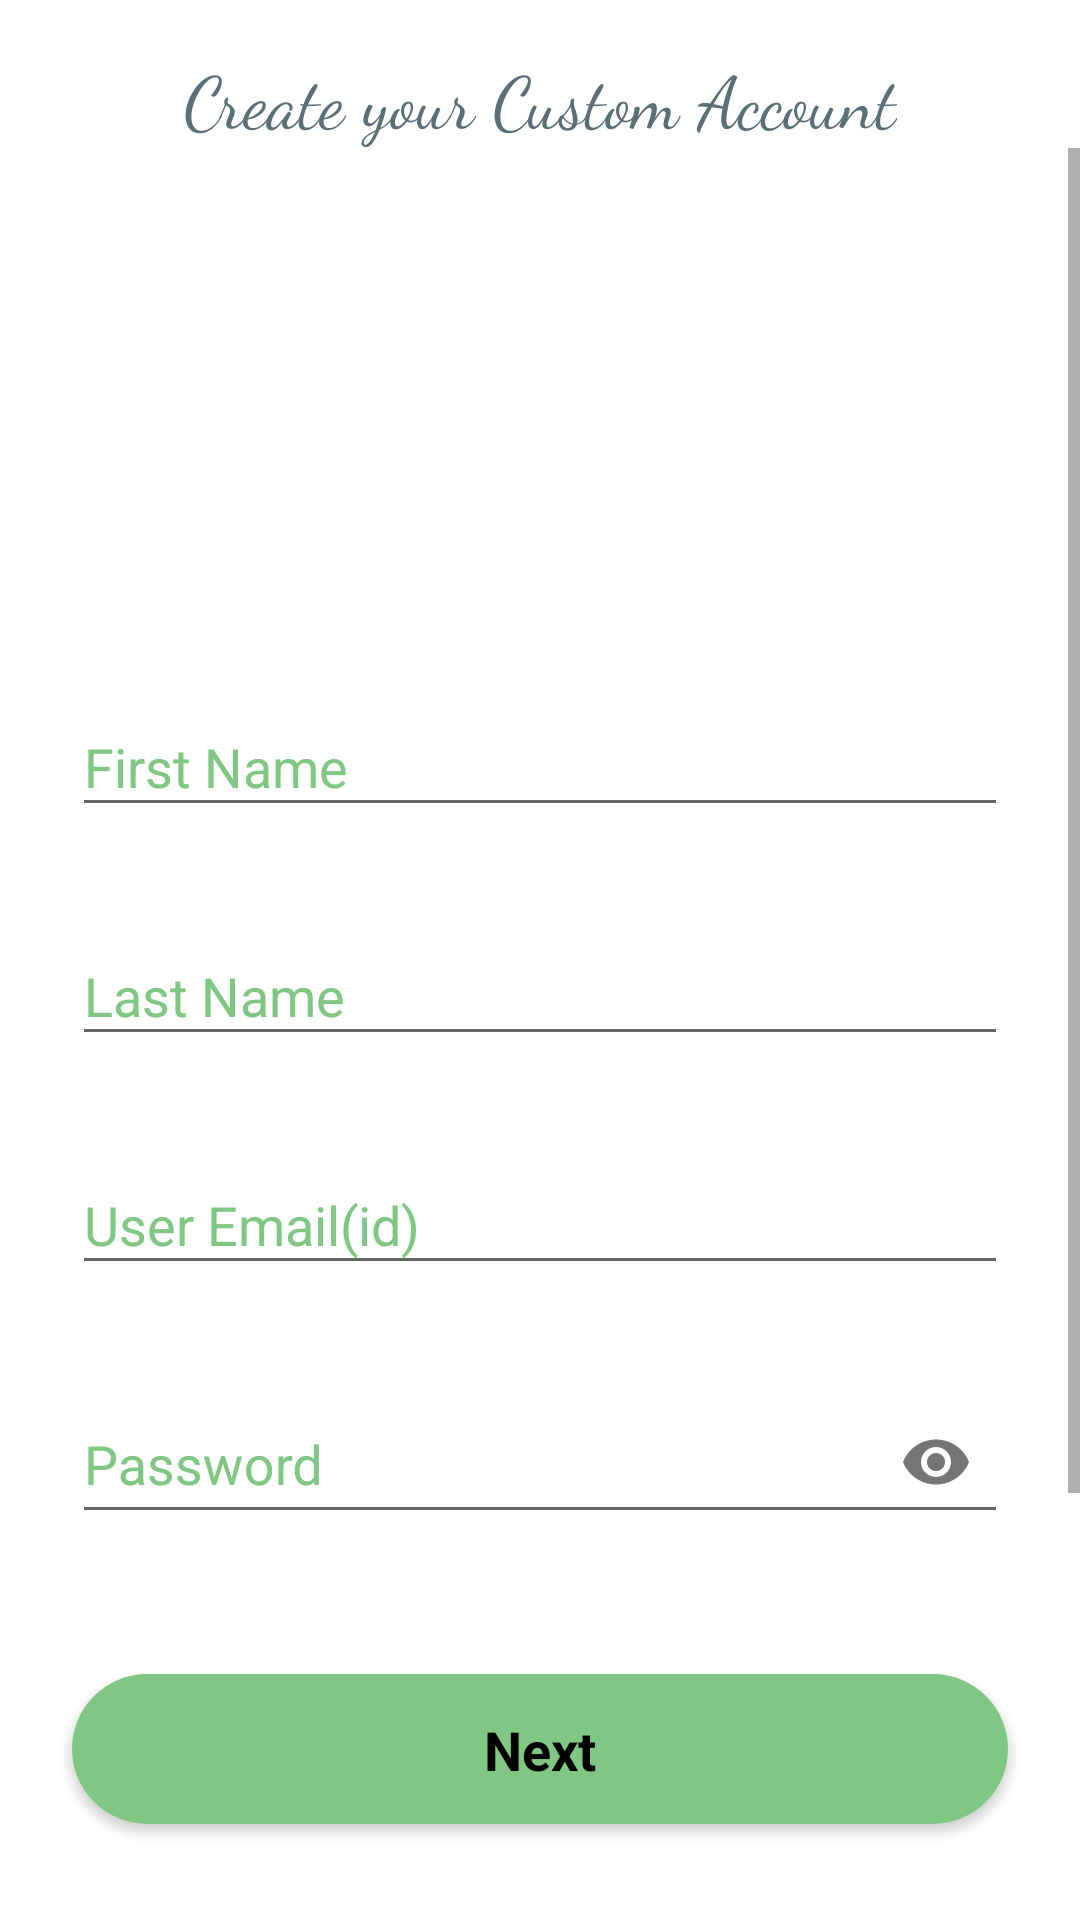

Layout XML and referenced resources for this Android screen:
<!-- AndroidManifest.xml: application theme AppTheme -->
<!-- res/layout/activity_sign_up.xml -->
<?xml version="1.0" encoding="utf-8"?>
<androidx.constraintlayout.widget.ConstraintLayout xmlns:android="http://schemas.android.com/apk/res/android"
    xmlns:app="http://schemas.android.com/apk/res-auto"
    xmlns:tools="http://schemas.android.com/tools"
    android:layout_width="match_parent"
    android:layout_height="match_parent"
    android:background="#ffffff"
    tools:context=".SignUp">

    <TextView
        android:id="@+id/textView4"
        android:layout_width="wrap_content"
        android:layout_height="wrap_content"
        android:layout_marginTop="16dp"
        android:fontFamily="cursive"
        android:text="Create your Custom Account"
        android:textColor="#5b6f79"
        android:textSize="24sp"
        app:layout_constraintEnd_toEndOf="parent"
        app:layout_constraintStart_toStartOf="parent"
        app:layout_constraintTop_toTopOf="parent" />

    <ScrollView
        android:layout_width="0dp"
        android:layout_height="0dp"
        app:layout_constraintBottom_toTopOf="@+id/cardView"
        app:layout_constraintEnd_toEndOf="parent"
        app:layout_constraintStart_toStartOf="parent"
        app:layout_constraintTop_toBottomOf="@+id/textView4">

        <androidx.constraintlayout.widget.ConstraintLayout
            android:layout_width="match_parent"
            android:layout_height="match_parent">

            <ImageView
                android:id="@+id/imageView3"
                android:layout_width="150dp"
                android:layout_height="150dp"
                android:layout_marginTop="8dp"
                app:layout_constraintEnd_toEndOf="parent"
                app:layout_constraintStart_toStartOf="parent"
                app:layout_constraintTop_toTopOf="parent"
                app:srcCompat="@drawable/man" />

            <com.google.android.material.textfield.TextInputLayout
                android:id="@+id/textInputLayout4"
                android:layout_width="0dp"
                android:layout_height="wrap_content"
                android:layout_marginStart="24dp"
                android:layout_marginTop="24dp"
                android:layout_marginEnd="24dp"
                android:textColorHint="@color/colorText"
                app:layout_constraintEnd_toEndOf="parent"
                app:layout_constraintStart_toStartOf="parent"
                app:layout_constraintTop_toBottomOf="@+id/textInputLayout3">

                <EditText
                    android:id="@+id/edEmail"
                    android:layout_width="match_parent"
                    android:layout_height="match_parent"
                    android:layout_centerHorizontal="true"
                    android:layout_centerVertical="true"
                    android:layout_weight="1"
                    android:ems="10"
                    android:fontFamily="sans-serif"
                    android:hint="User Email(id)"
                    android:inputType="text"
                    android:maxLines="1" />


            </com.google.android.material.textfield.TextInputLayout>

            <com.google.android.material.textfield.TextInputLayout
                android:id="@+id/textInputLayout5"
                android:layout_width="0dp"
                android:layout_height="wrap_content"
                android:layout_marginStart="24dp"
                android:layout_marginTop="24dp"
                android:layout_marginEnd="24dp"
                android:textColorHint="@color/colorText"
                app:layout_constraintEnd_toEndOf="parent"
                app:layout_constraintStart_toStartOf="parent"
                app:layout_constraintTop_toBottomOf="@+id/textInputLayout4"
                app:passwordToggleEnabled="true">

                <EditText
                    android:id="@+id/edFirstPassWord"
                    android:layout_width="match_parent"
                    android:layout_height="match_parent"
                    android:layout_centerHorizontal="true"
                    android:layout_centerVertical="true"
                    android:layout_weight="1"
                    android:ems="10"
                    android:fontFamily="sans-serif"
                    android:hint="Password"
                    android:inputType="text|textPassword"
                    android:maxLines="1" />
            </com.google.android.material.textfield.TextInputLayout>

            <com.google.android.material.textfield.TextInputLayout
                android:id="@+id/textInputLayout6"
                android:layout_width="0dp"
                android:layout_height="wrap_content"
                android:layout_marginStart="24dp"
                android:layout_marginTop="24dp"
                android:layout_marginEnd="24dp"
                android:layout_marginBottom="32dp"
                android:textColorHint="@color/colorText"
                app:layout_constraintBottom_toBottomOf="parent"
                app:layout_constraintEnd_toEndOf="parent"
                app:layout_constraintStart_toStartOf="parent"
                app:layout_constraintTop_toBottomOf="@+id/textInputLayout5"
                app:passwordToggleEnabled="true">

                <EditText
                    android:id="@+id/edLastPassWord"
                    android:layout_width="match_parent"
                    android:layout_height="match_parent"
                    android:layout_centerHorizontal="true"
                    android:layout_centerVertical="true"
                    android:layout_weight="1"
                    android:ems="10"
                    android:fontFamily="sans-serif"
                    android:hint="Confirm"
                    android:inputType="text|textPassword"
                    android:maxLines="1" />
            </com.google.android.material.textfield.TextInputLayout>

            <com.google.android.material.textfield.TextInputLayout
                android:id="@+id/textInputLayout2"
                android:layout_width="0dp"
                android:layout_height="wrap_content"
                android:layout_marginStart="24dp"
                android:layout_marginTop="16dp"
                android:layout_marginEnd="24dp"
                android:textColorHint="@color/colorText"
                app:layout_constraintEnd_toEndOf="parent"
                app:layout_constraintStart_toStartOf="parent"
                app:layout_constraintTop_toBottomOf="@+id/imageView3">

                <EditText
                    android:id="@+id/edFirstName"
                    android:layout_width="match_parent"
                    android:layout_height="wrap_content"
                    android:layout_centerHorizontal="true"
                    android:layout_centerVertical="true"
                    android:ems="10"
                    android:fontFamily="sans-serif"
                    android:hint="First Name"
                    android:inputType="text"
                    android:maxLines="1" />

            </com.google.android.material.textfield.TextInputLayout>

            <com.google.android.material.textfield.TextInputLayout
                android:id="@+id/textInputLayout3"
                android:layout_width="0dp"
                android:layout_height="wrap_content"
                android:layout_marginStart="24dp"
                android:layout_marginTop="24dp"
                android:layout_marginEnd="24dp"
                android:textColorHint="@color/colorText"
                app:layout_constraintEnd_toEndOf="parent"
                app:layout_constraintStart_toStartOf="parent"
                app:layout_constraintTop_toBottomOf="@+id/textInputLayout2">

                <EditText
                    android:id="@+id/edLastName"
                    android:layout_width="match_parent"
                    android:layout_height="match_parent"
                    android:layout_centerHorizontal="true"
                    android:layout_centerVertical="true"
                    android:layout_weight="1"
                    android:ems="10"
                    android:fontFamily="sans-serif"
                    android:hint="Last Name"
                    android:inputType="text"
                    android:maxLines="1" />
            </com.google.android.material.textfield.TextInputLayout>

        </androidx.constraintlayout.widget.ConstraintLayout>
    </ScrollView>

    <androidx.cardview.widget.CardView
        android:id="@+id/cardView"
        android:layout_width="0dp"
        android:layout_height="50dp"
        android:layout_marginStart="24dp"
        android:layout_marginEnd="24dp"
        android:layout_marginBottom="32dp"
        app:cardCornerRadius="25dp"
        app:layout_constraintBottom_toBottomOf="parent"
        app:layout_constraintEnd_toEndOf="parent"
        app:layout_constraintStart_toStartOf="parent">

        <androidx.constraintlayout.widget.ConstraintLayout
            android:layout_width="match_parent"
            android:layout_height="match_parent"
            android:background="#81C784">

            <TextView
                android:id="@+id/textView2"
                android:layout_width="wrap_content"
                android:layout_height="wrap_content"
                android:fontFamily="sans-serif"
                android:text="Next"
                android:textColor="#000000"
                android:textSize="18sp"
                android:textStyle="bold"
                app:layout_constraintBottom_toBottomOf="parent"
                app:layout_constraintEnd_toEndOf="parent"
                app:layout_constraintStart_toStartOf="parent"
                app:layout_constraintTop_toTopOf="parent" />

        </androidx.constraintlayout.widget.ConstraintLayout>
    </androidx.cardview.widget.CardView>

</androidx.constraintlayout.widget.ConstraintLayout>
<!-- resources referenced by this layout -->
<resources>
  <color name="colorText">#81C784</color>
  <style name="AppTheme" parent="Theme.AppCompat.Light.NoActionBar">
          
          <item name="colorPrimary">@color/colorPrimary</item>
          <item name="colorPrimaryDark">@color/colorPrimaryDark</item>
          <item name="colorAccent">@color/colorAccent</item>
  
          <item name="android:windowAnimationStyle">@style/CustomActivityAnimation</item>
  
      </style>
  <color name="colorPrimary">#81C784</color>
  <color name="colorPrimaryDark">#81C784</color>
  <color name="colorAccent">#81C784</color>
  <style name="CustomActivityAnimation" parent="@android:style/Animation.Activity">
          <item name="android:activityOpenEnterAnimation">@anim/anim_fade_in</item>
          <item name="android:activityOpenExitAnimation">@anim/anim_fade_out</item>
          <item name="android:activityCloseEnterAnimation">@anim/anim_fade_in</item>
          <item name="android:activityCloseExitAnimation">@anim/anim_fade_out</item>
      </style>
</resources>
